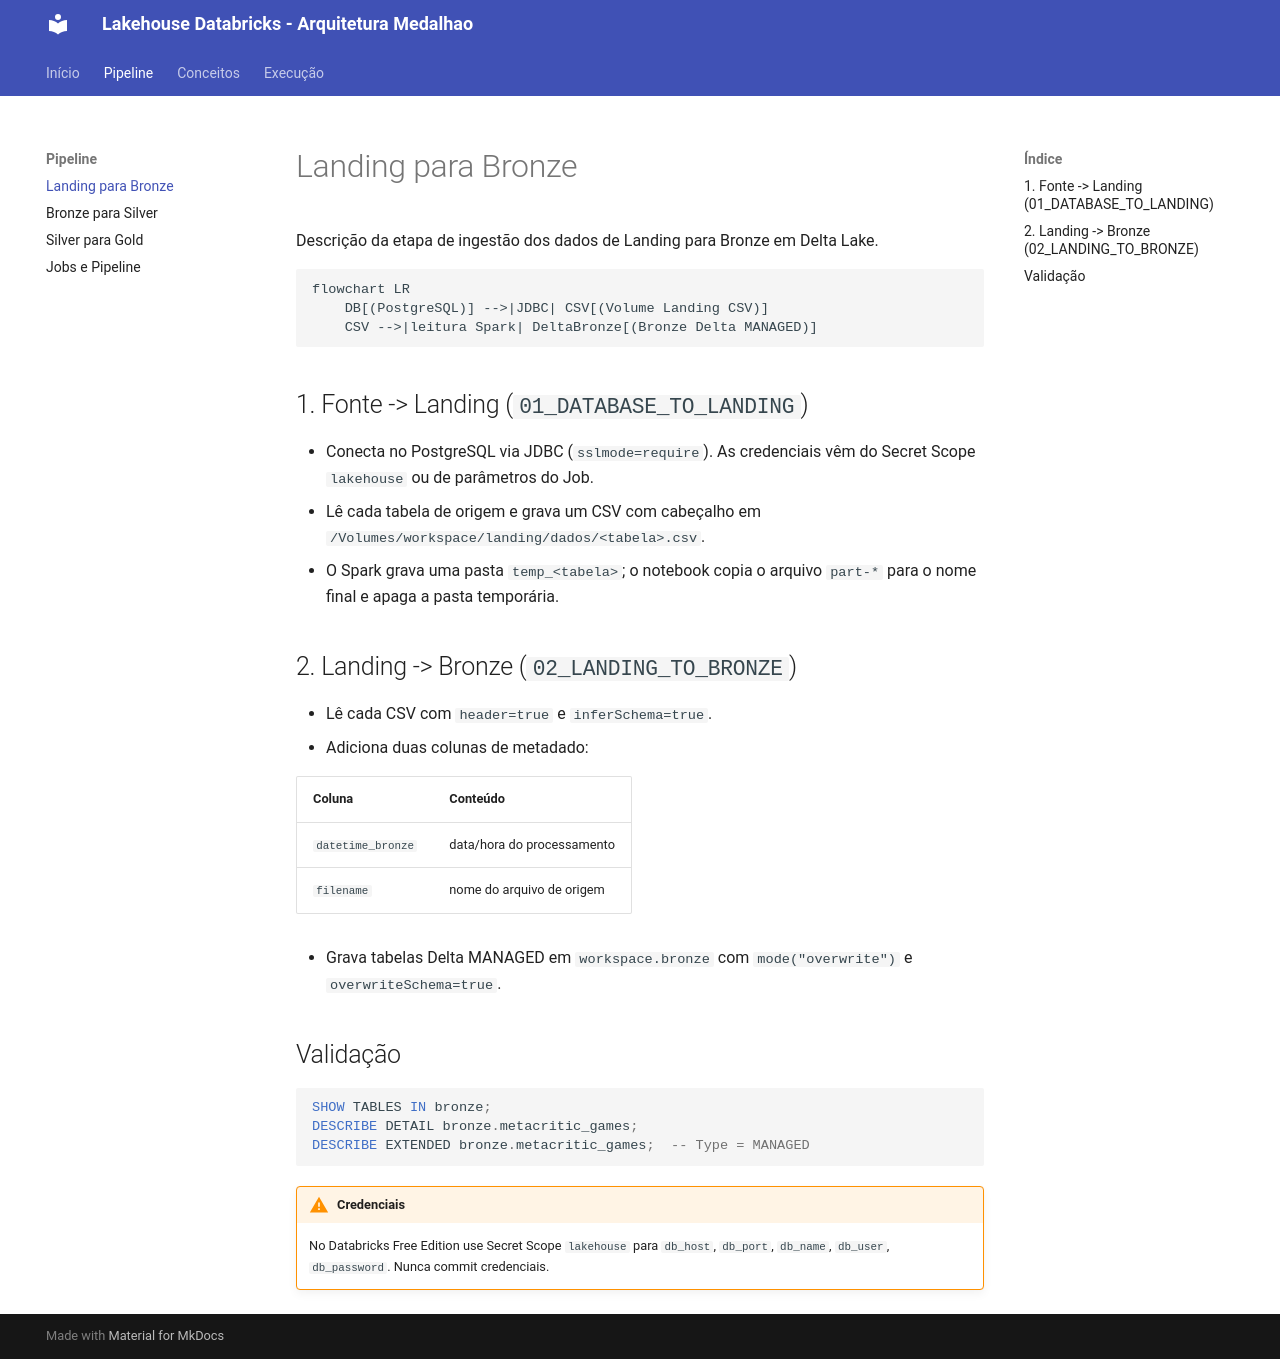

repository: jeanvitorvieira/trabalho-eng-dados-lakehouse_databricks · page: landing_to_bronze/index.html · generator: mkdocs

# Landing para Bronze

Descrição da etapa de ingestão dos dados de Landing para Bronze em Delta Lake.

```mermaid
flowchart LR
    DB[(PostgreSQL)] -->|JDBC| CSV[(Volume Landing CSV)]
    CSV -->|leitura Spark| DeltaBronze[(Bronze Delta MANAGED)]
```

## 1. Fonte -> Landing (`01_DATABASE_TO_LANDING`)

- Conecta no PostgreSQL via JDBC (`sslmode=require`). As credenciais vêm do Secret Scope `lakehouse` ou de parâmetros do Job.
- Lê cada tabela de origem e grava um CSV com cabeçalho em `/Volumes/workspace/landing/dados/<tabela>.csv`.
- O Spark grava uma pasta `temp_<tabela>`; o notebook copia o arquivo `part-*` para o nome final e apaga a pasta temporária.

## 2. Landing -> Bronze (`02_LANDING_TO_BRONZE`)

- Lê cada CSV com `header=true` e `inferSchema=true`.
- Adiciona duas colunas de metadado:

| Coluna | Conteúdo |
|---|---|
| `datetime_bronze` | data/hora do processamento |
| `filename` | nome do arquivo de origem |

- Grava tabelas Delta MANAGED em `workspace.bronze` com `mode("overwrite")` e `overwriteSchema=true`.

## Validação

```sql
SHOW TABLES IN bronze;
DESCRIBE DETAIL bronze.metacritic_games;
DESCRIBE EXTENDED bronze.metacritic_games;  -- Type = MANAGED
```

!!! warning "Credenciais"
    No Databricks Free Edition use Secret Scope `lakehouse` para `db_host`, `db_port`, `db_name`, `db_user`, `db_password`. Nunca commit credenciais.
